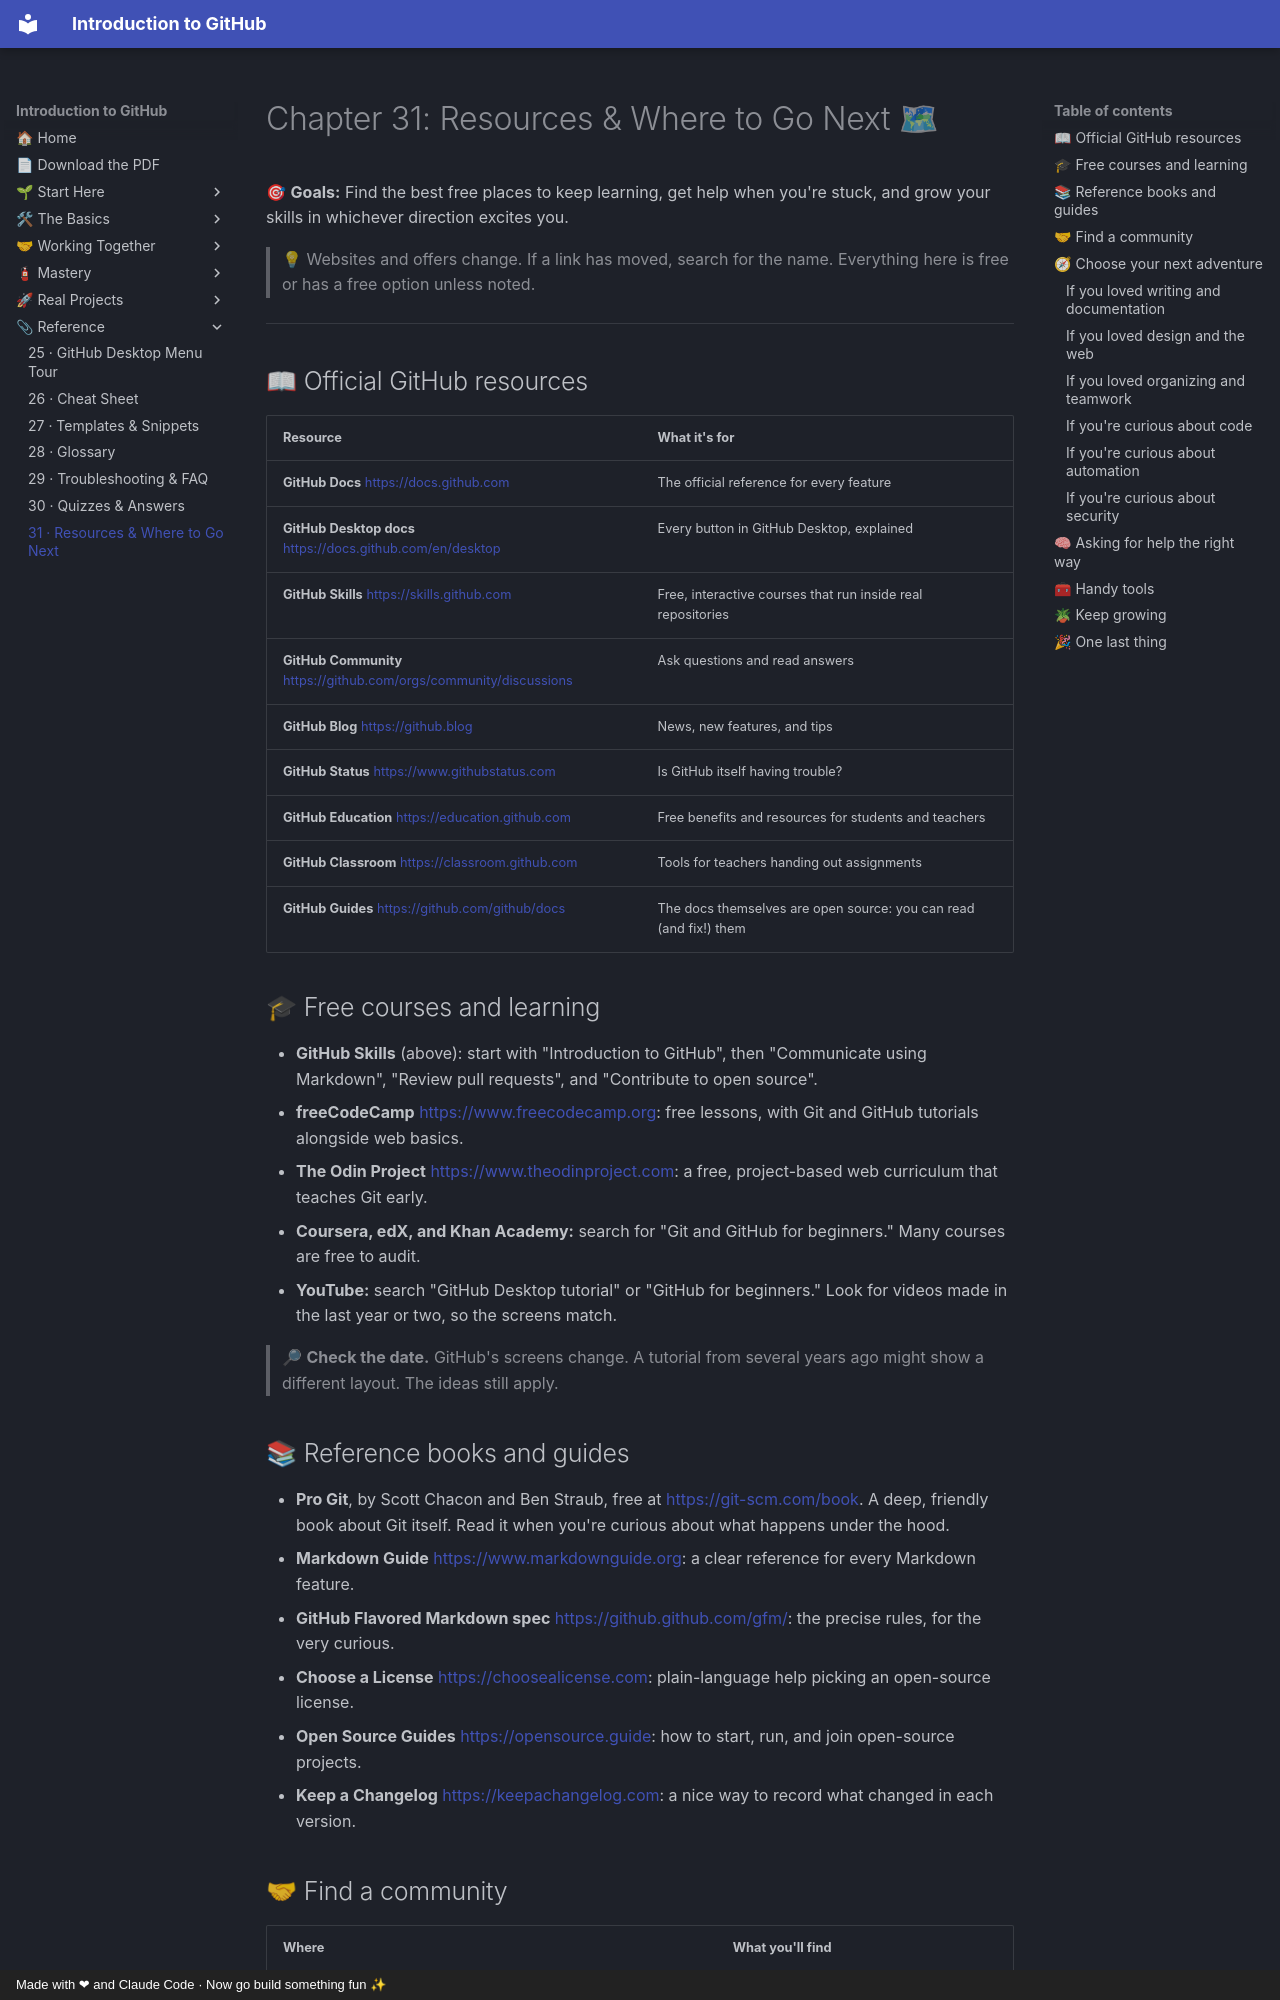

repository: AtlasRearden8/Introduction-to-GitHub · page: 31-resources/index.html · generator: mkdocs · copyright: Made with ❤ and Claude Code · Now go build something fun ✨

# Chapter 31: Resources & Where to Go Next 🗺

🎯 **Goals:** Find the best free places to keep learning, get help when you're stuck, and grow your skills in whichever direction excites you.

> 💡 Websites and offers change. If a link has moved, search for the name. Everything here is free or has a free option unless noted.

---

## 📖 Official GitHub resources

| Resource | What it's for |
|----------|---------------|
| **GitHub Docs** <https://docs.github.com> | The official reference for every feature |
| **GitHub Desktop docs** <https://docs.github.com/en/desktop> | Every button in GitHub Desktop, explained |
| **GitHub Skills** <https://skills.github.com> | Free, interactive courses that run inside real repositories |
| **GitHub Community** <https://github.com/orgs/community/discussions> | Ask questions and read answers |
| **GitHub Blog** <https://github.blog> | News, new features, and tips |
| **GitHub Status** <https://www.githubstatus.com> | Is GitHub itself having trouble? |
| **GitHub Education** <https://education.github.com> | Free benefits and resources for students and teachers |
| **GitHub Classroom** <https://classroom.github.com> | Tools for teachers handing out assignments |
| **GitHub Guides** <https://github.com/github/docs> | The docs themselves are open source: you can read (and fix!) them |

## 🎓 Free courses and learning

- **GitHub Skills** (above): start with "Introduction to GitHub", then "Communicate using Markdown", "Review pull requests", and "Contribute to open source".
- **freeCodeCamp** <https://www.freecodecamp.org>: free lessons, with Git and GitHub tutorials alongside web basics.
- **The Odin Project** <https://www.theodinproject.com>: a free, project-based web curriculum that teaches Git early.
- **Coursera, edX, and Khan Academy:** search for "Git and GitHub for beginners." Many courses are free to audit.
- **YouTube:** search "GitHub Desktop tutorial" or "GitHub for beginners." Look for videos made in the last year or two, so the screens match.

> 🔎 **Check the date.** GitHub's screens change. A tutorial from several years ago might show a different layout. The ideas still apply.

## 📚 Reference books and guides

- **Pro Git**, by Scott Chacon and Ben Straub, free at <https://git-scm.com/book>. A deep, friendly book about Git itself. Read it when you're curious about what happens under the hood.
- **Markdown Guide** <https://www.markdownguide.org>: a clear reference for every Markdown feature.
- **GitHub Flavored Markdown spec** <https://github.github.com/gfm/>: the precise rules, for the very curious.
- **Choose a License** <https://choosealicense.com>: plain-language help picking an open-source license.
- **Open Source Guides** <https://opensource.guide>: how to start, run, and join open-source projects.
- **Keep a Changelog** <https://keepachangelog.com>: a nice way to record what changed in each version.
